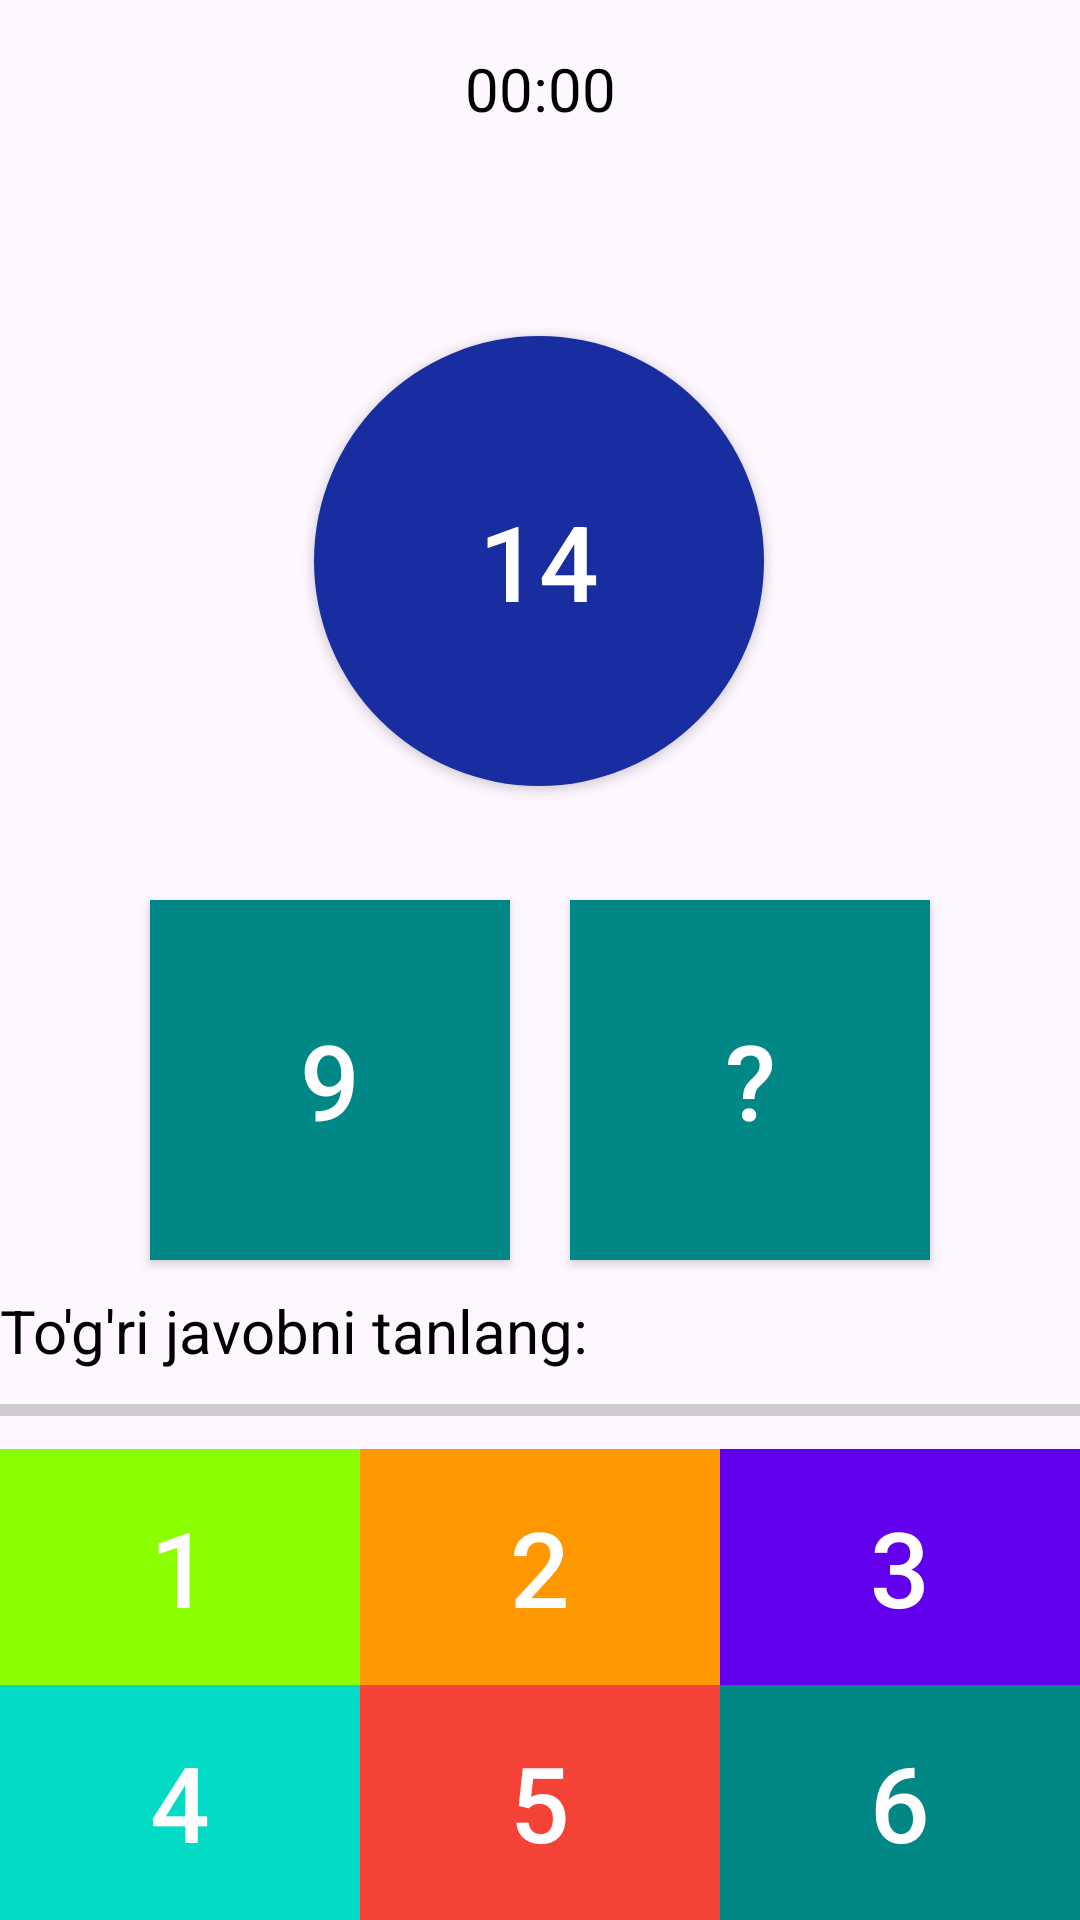

Here is an Android app screen rendered from its layout file. Give the layout XML and the strings, colors and styles it references.
<!-- AndroidManifest.xml: application theme Theme.TezHisob -->
<!-- res/layout/fragment_game.xml -->
<?xml version="1.0" encoding="utf-8"?>
<androidx.constraintlayout.widget.ConstraintLayout xmlns:android="http://schemas.android.com/apk/res/android"
    xmlns:app="http://schemas.android.com/apk/res-auto"
    android:layout_width="match_parent"
    android:layout_height="match_parent"
    xmlns:tools="http://schemas.android.com/tools"
    tools:context=".presentation.GameFragment">

    <TextView
        android:id="@+id/vaqt"
        android:layout_width="match_parent"
        android:layout_height="wrap_content"
        android:layout_marginTop="16dp"
        android:text="@string/_00_00"
        android:textAlignment="center"
        android:textColor="@color/black"
        android:textSize="20sp"
        app:layout_constraintBottom_toTopOf="@+id/yigindi"
        app:layout_constraintEnd_toEndOf="parent"
        app:layout_constraintHorizontal_bias="0.0"
        app:layout_constraintStart_toStartOf="parent"
        app:layout_constraintTop_toTopOf="parent"
        app:layout_constraintVertical_bias="0.0" />

    <androidx.appcompat.widget.AppCompatButton
        android:id="@+id/yigindi"
        android:layout_width="150dp"
        android:layout_height="150dp"
        android:layout_marginTop="112dp"
        android:background="@drawable/item_quession"
        android:text="@string/_14"
        android:textColor="@color/white"
        android:textSize="35sp"
        app:layout_constraintEnd_toEndOf="parent"
        app:layout_constraintHorizontal_bias="0.498"
        app:layout_constraintStart_toStartOf="parent"
        app:layout_constraintTop_toTopOf="parent" />

    <LinearLayout
        android:id="@+id/linearLayout"
        android:layout_width="match_parent"
        android:layout_height="wrap_content"
        android:layout_marginTop="28dp"
        android:gravity="center"
        android:orientation="horizontal"
        app:layout_constraintEnd_toEndOf="parent"
        app:layout_constraintHorizontal_bias="0.0"
        app:layout_constraintStart_toStartOf="parent"
        app:layout_constraintTop_toBottomOf="@+id/yigindi">

        <androidx.appcompat.widget.AppCompatButton
            android:id="@+id/answer"
            android:layout_width="120dp"
            android:layout_height="120dp"
            android:layout_margin="10dp"
            android:background="@drawable/item_answer"
            android:text="@string/_9"
            android:textColor="@color/white"
            android:textSize="35sp" />

        <androidx.appcompat.widget.AppCompatButton
            android:layout_width="120dp"
            android:layout_height="120dp"
            android:layout_margin="10dp"
            android:background="@drawable/item_answer"
            android:text="@string/_soroq"
            android:textColor="@color/white"
            android:textSize="35sp" />
    </LinearLayout>

    <TextView
        android:id="@+id/textView"
        android:layout_width="match_parent"
        android:layout_height="wrap_content"
        android:text="@string/to_g_ri_javobni_tanlang"
        android:textColor="@color/black"
        android:textSize="20sp"
        app:layout_constraintEnd_toEndOf="parent"
        app:layout_constraintStart_toStartOf="parent"
        app:layout_constraintTop_toBottomOf="@+id/linearLayout" />

    <ProgressBar
        android:id="@+id/progress"
        style="@style/Widget.AppCompat.ProgressBar.Horizontal"
        android:layout_width="match_parent"
        android:layout_height="wrap_content"
        android:layout_marginTop="5dp"
        app:layout_constraintEnd_toEndOf="parent"
        app:layout_constraintStart_toStartOf="parent"
        app:layout_constraintTop_toBottomOf="@id/textView" />
    <LinearLayout
        android:layout_width="match_parent"
        android:layout_height="0dp"
        android:orientation="vertical"
        app:layout_constraintBottom_toBottomOf="parent"
        app:layout_constraintEnd_toEndOf="parent"
        app:layout_constraintStart_toStartOf="parent"
        android:layout_marginTop="5dp"
        app:layout_constraintTop_toBottomOf="@+id/progress">
    <LinearLayout
        android:layout_width="match_parent"
        android:layout_height="match_parent"
        android:layout_weight="1"
        android:orientation="horizontal">
        <androidx.appcompat.widget.AppCompatButton
            android:layout_width="match_parent"
            android:layout_height="match_parent"
            android:background="#89FF00"
            android:text="@string/_1"
            android:id="@+id/var1"
            android:textColor="@color/white"
            android:textSize="35sp"
            android:layout_weight="1"/>
        <androidx.appcompat.widget.AppCompatButton
            android:layout_width="match_parent"
            android:layout_height="match_parent"
            android:background="#FF9800"
            android:text="@string/_2"
            android:id="@+id/var2"
            android:textColor="@color/white"
            android:textSize="35sp"
            android:layout_weight="1"/>
        <androidx.appcompat.widget.AppCompatButton
            android:layout_width="match_parent"
            android:layout_height="match_parent"
            android:text="@string/_3"
            android:id="@+id/var3"
            android:textColor="@color/white"
            android:textSize="35sp"
            android:background="@color/purple_500"
            android:layout_weight="1"/>
    </LinearLayout>
    <LinearLayout
        android:layout_width="match_parent"
        android:layout_height="match_parent"
        android:layout_weight="1"
        android:textColor="@color/white"
        android:textSize="35sp"
        android:orientation="horizontal">
        <androidx.appcompat.widget.AppCompatButton
            android:layout_width="match_parent"
            android:layout_height="match_parent"
            android:text="@string/_4"
            android:id="@+id/var4"
            android:textColor="@color/white"
            android:textSize="35sp"
            android:background="@color/teal_200"
            android:layout_weight="1"/>
        <androidx.appcompat.widget.AppCompatButton
            android:layout_width="match_parent"
            android:layout_height="match_parent"
            android:background="#F44336"
            android:text="@string/_5"
            android:id="@+id/var5"
            android:textColor="@color/white"
            android:textSize="35sp"
            android:layout_weight="1"/>
        <androidx.appcompat.widget.AppCompatButton
            android:layout_width="match_parent"
            android:layout_height="match_parent"
            android:background="@color/teal_700"
            android:layout_weight="1"
            android:id="@+id/var6"
            android:textColor="@color/white"
            android:textSize="35sp"
            android:text="@string/_6"/>
    </LinearLayout>
    </LinearLayout>
</androidx.constraintlayout.widget.ConstraintLayout>
<!-- resources referenced by this layout -->
<resources>
  <!-- drawable item_answer (drawable) -->
  <?xml version="1.0" encoding="utf-8"?>
  <shape
      android:shape="rectangle" xmlns:android="http://schemas.android.com/apk/res/android">
  <gradient android:startColor="@color/teal_700" android:centerColor="@color/teal_700" android:endColor="@color/teal_700"/>
  </shape>
  <!-- drawable item_quession (drawable) -->
  <?xml version="1.0" encoding="utf-8"?>
  <shape
      android:shape="oval" xmlns:android="http://schemas.android.com/apk/res/android">
  <gradient android:startColor="#182D9F" android:centerColor="#182D9F" android:endColor="#182D9F"/>
  </shape>
  <string name="_00_00">00:00</string>
  <string name="_1">1</string>
  <string name="_14">14</string>
  <string name="_2">2</string>
  <string name="_3">3</string>
  <string name="_4">4</string>
  <string name="_5">5</string>
  <string name="_6">6</string>
  <string name="_9">9</string>
  <string name="_soroq">\?</string>
  <string name="to_g_ri_javobni_tanlang">To\'g\'ri javobni tanlang:</string>
  <style name="Theme.TezHisob" parent="Theme.Material3.Light.NoActionBar">
          
          <item name="colorPrimary">@color/purple_500</item>
          <item name="colorPrimaryVariant">@color/purple_700</item>
          <item name="colorOnPrimary">@color/white</item>
          
          <item name="colorSecondary">@color/teal_200</item>
          <item name="colorSecondaryVariant">@color/teal_700</item>
          <item name="colorOnSecondary">@color/black</item>
          
          <item name="android:statusBarColor">?attr/colorPrimaryVariant</item>
          
      </style>
  <!-- not gathered from this repository: default colours our renderer supplied (Android Studio template values) -->
  <color name="purple_500">#FF6200EE</color>
  <color name="purple_700">#FF3700B3</color>
  <color name="teal_200">#FF03DAC5</color>
  <color name="teal_700">#FF018786</color>
  <color name="black">#FF000000</color>
  <color name="white">#FFFFFFFF</color>
</resources>
